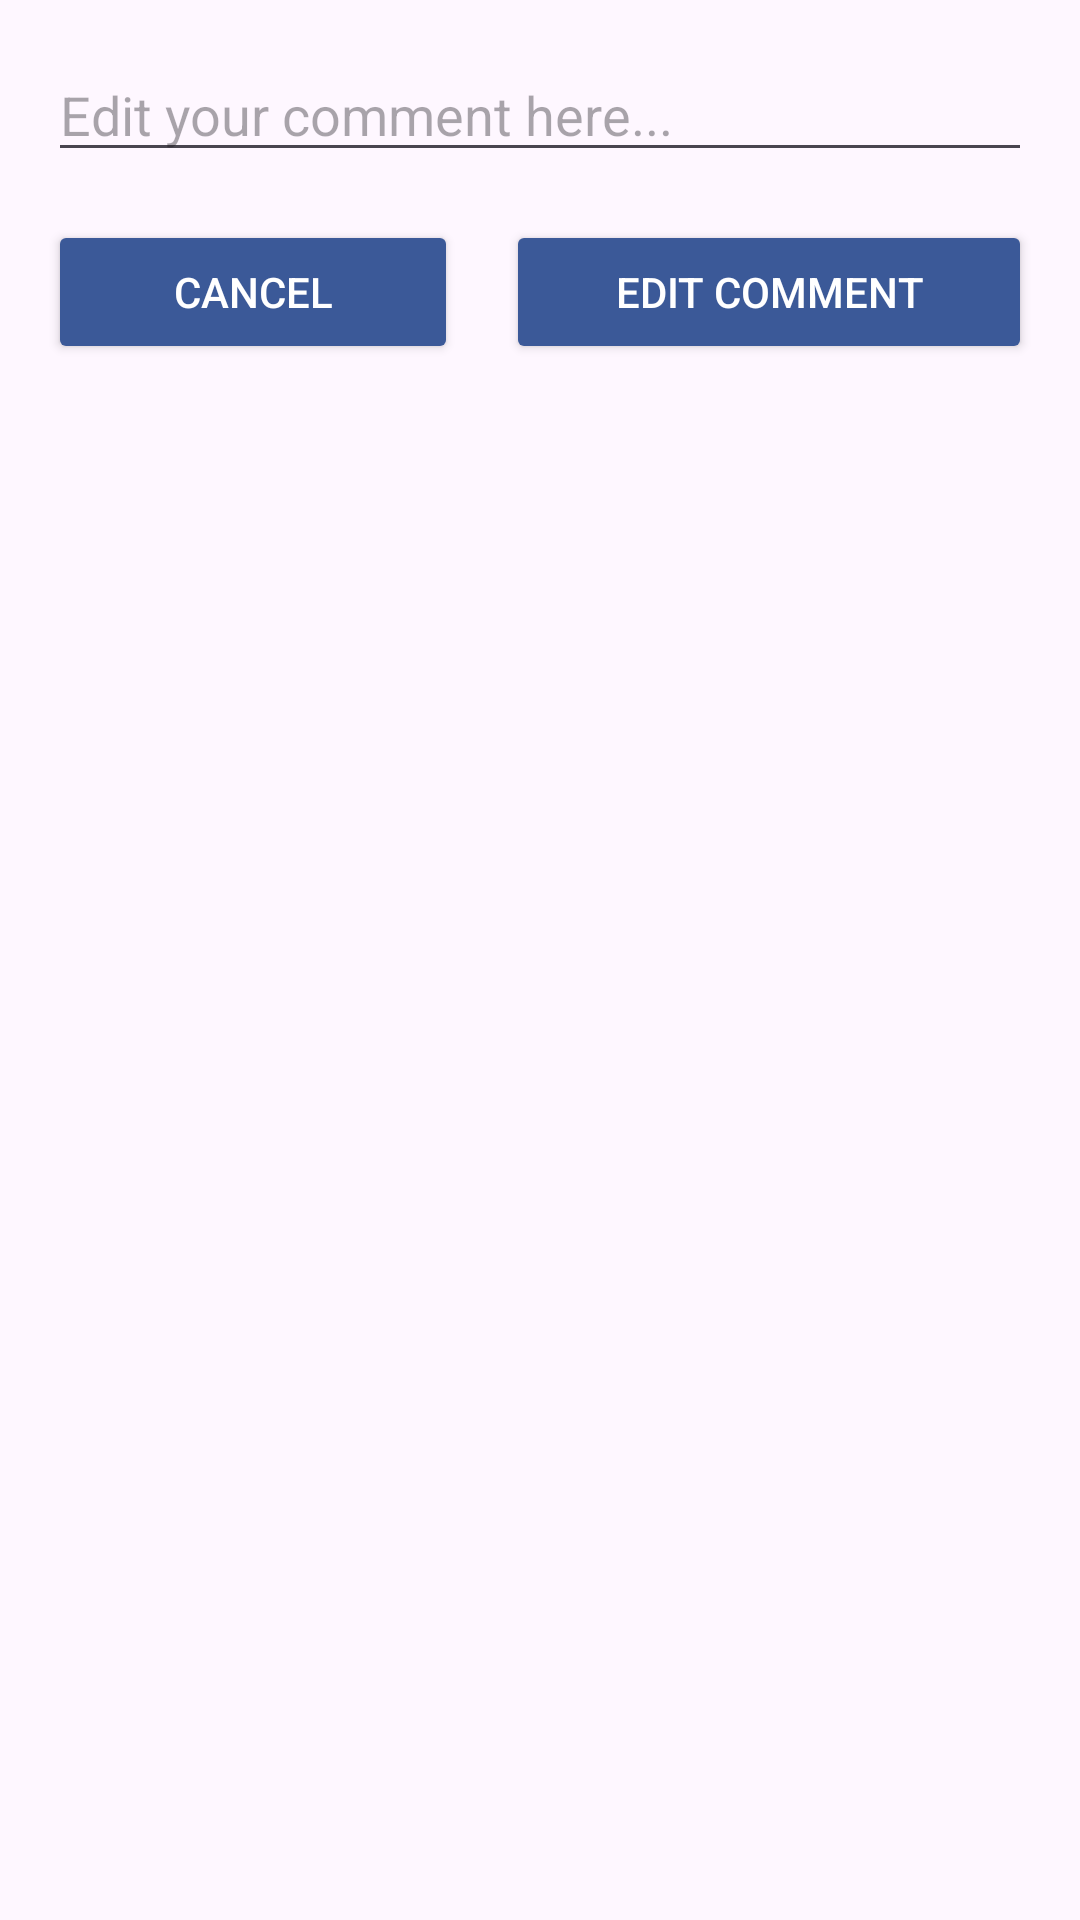

Produce the Android XML layout that renders to this screen, including the resource entries it uses.
<!-- AndroidManifest.xml: application theme Theme.Project2Android -->
<!-- res/layout/edit_comment.xml -->
<?xml version="1.0" encoding="utf-8"?>
<LinearLayout xmlns:android="http://schemas.android.com/apk/res/android"
    android:layout_width="match_parent"
    android:layout_height="wrap_content"
    android:orientation="vertical"
    android:padding="16dp">

    <EditText
        android:id="@+id/editTextComment"
        android:layout_width="match_parent"
        android:layout_height="wrap_content"
        android:hint="@string/editCommentText" />

    <LinearLayout
        android:layout_width="match_parent"
        android:layout_height="wrap_content"
        android:orientation="horizontal"
        android:layout_marginTop="16dp">

        <Button
            android:id="@+id/buttonCancelEdit"
            android:layout_width="wrap_content"
            android:layout_height="wrap_content"
            android:text="@string/cancel"
            android:layout_weight="1"
            android:backgroundTint="@color/colorPrimary"
            android:textColor="@color/white"
            android:layout_marginEnd="8dp"/>

        <Button
            android:id="@+id/buttonSubmit"
            android:layout_width="wrap_content"
            android:layout_height="wrap_content"
            android:text="@string/editCommentBtn"
            android:layout_weight="1"
            android:backgroundTint="@color/colorPrimary"
            android:textColor="@color/white"
            android:layout_marginStart="8dp"/>
    </LinearLayout>
</LinearLayout>
<!-- resources referenced by this layout -->
<resources>
  <color name="colorPrimary">#3B5998</color>
  <color name="white">#FFFFFFFF</color>
  <string name="cancel">Cancel</string>
  <string name="editCommentBtn">Edit Comment</string>
  <string name="editCommentText">Edit your comment here...</string>
  <style name="Theme.Project2Android" parent="Base.Theme.Project2Android" />
  <style name="Base.Theme.Project2Android" parent="Theme.Material3.DayNight.NoActionBar">
          
          
      </style>
</resources>
